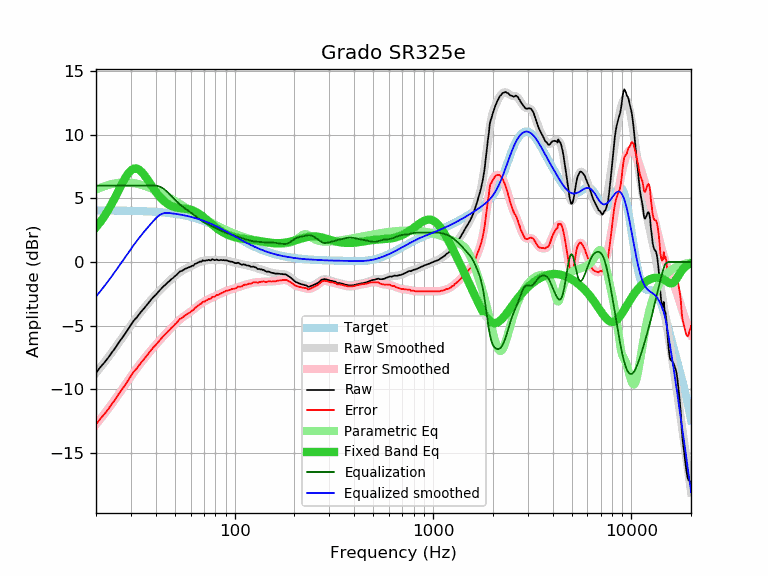

Source data for this figure (header and first rows):
frequency, raw, error, smoothed, error_smoothed, equalization, parametric_eq, equalized_raw, equalized_smoothed, target
20, -8.72, -12.77, -8.72, -12.77, 6.00, 2.73, -2.72, -2.72, 4.05
21, -8.29, -12.34, -8.31, -12.36, 6.00, 3.13, -2.29, -2.31, 4.05
22, -7.93, -11.98, -7.91, -11.96, 6.00, 3.58, -1.93, -1.91, 4.05
23, -7.55, -11.60, -7.52, -11.56, 6.00, 4.06, -1.55, -1.52, 4.05
24, -7.14, -11.18, -7.13, -11.17, 6.00, 4.57, -1.14, -1.13, 4.05
25, -6.77, -10.81, -6.74, -10.79, 6.00, 5.10, -0.77, -0.74, 4.04
26, -6.36, -10.40, -6.37, -10.41, 6.00, 5.62, -0.36, -0.37, 4.04
27, -6.01, -10.04, -6.00, -10.04, 6.00, 6.13, -0.01, 0.00, 4.04
28, -5.66, -9.69, -5.64, -9.67, 6.00, 6.58, 0.34, 0.36, 4.03
29, -5.30, -9.32, -5.30, -9.33, 6.00, 6.94, 0.70, 0.70, 4.03
30, -4.94, -8.96, -4.97, -9.00, 6.00, 7.20, 1.06, 1.03, 4.02
31, -4.61, -8.62, -4.67, -8.68, 6.00, 7.34, 1.39, 1.33, 4.02
32, -4.39, -8.40, -4.38, -8.39, 6.00, 7.35, 1.61, 1.62, 4.01
33, -4.11, -8.11, -4.11, -8.11, 6.00, 7.26, 1.89, 1.89, 4.01
34, -3.86, -7.86, -3.85, -7.85, 6.00, 7.08, 2.14, 2.15, 4.00
35, -3.64, -7.63, -3.61, -7.60, 6.00, 6.85, 2.36, 2.39, 3.99
36, -3.40, -7.38, -3.38, -7.37, 6.00, 6.58, 2.60, 2.62, 3.98
37, -3.16, -7.13, -3.16, -7.14, 6.00, 6.30, 2.84, 2.84, 3.97
38, -2.95, -6.91, -2.96, -6.92, 6.00, 6.03, 3.05, 3.04, 3.96
39, -2.75, -6.70, -2.76, -6.71, 6.00, 5.77, 3.25, 3.24, 3.95
40, -2.59, -6.53, -2.57, -6.51, 6.00, 5.53, 3.41, 3.43, 3.94
41, -2.40, -6.33, -2.39, -6.32, 5.97, 5.31, 3.58, 3.59, 3.93
42, -2.21, -6.13, -2.22, -6.14, 5.92, 5.11, 3.71, 3.70, 3.92
43, -2.05, -5.95, -2.05, -5.96, 5.84, 4.94, 3.79, 3.78, 3.91
44, -1.89, -5.78, -1.90, -5.79, 5.73, 4.80, 3.85, 3.84, 3.89
45, -1.76, -5.64, -1.75, -5.63, 5.61, 4.67, 3.86, 3.86, 3.88
46, -1.61, -5.47, -1.61, -5.47, 5.47, 4.56, 3.87, 3.86, 3.86
47, -1.49, -5.33, -1.48, -5.32, 5.32, 4.48, 3.84, 3.85, 3.85
48, -1.35, -5.18, -1.35, -5.18, 5.18, 4.41, 3.83, 3.83, 3.83
49, -1.25, -5.06, -1.22, -5.03, 5.03, 4.35, 3.79, 3.81, 3.81
50, -1.11, -4.90, -1.10, -4.90, 4.90, 4.31, 3.79, 3.79, 3.79
51, -1.01, -4.78, -0.99, -4.76, 4.76, 4.27, 3.76, 3.77, 3.77
52, -0.87, -4.62, -0.89, -4.64, 4.64, 4.25, 3.77, 3.75, 3.75
53, -0.75, -4.48, -0.79, -4.52, 4.52, 4.23, 3.78, 3.73, 3.73
54, -0.71, -4.42, -0.71, -4.42, 4.42, 4.21, 3.71, 3.71, 3.71
55, -0.64, -4.32, -0.63, -4.32, 4.32, 4.20, 3.68, 3.69, 3.69
56, -0.56, -4.22, -0.57, -4.23, 4.23, 4.19, 3.67, 3.66, 3.66
57, -0.51, -4.14, -0.51, -4.15, 4.15, 4.17, 3.64, 3.64, 3.64
58, -0.47, -4.08, -0.46, -4.07, 4.07, 4.16, 3.60, 3.61, 3.61
59, -0.41, -3.99, -0.40, -3.99, 3.99, 4.13, 3.58, 3.58, 3.58
60, -0.38, -3.93, -0.35, -3.90, 3.90, 4.11, 3.53, 3.55, 3.55
61, -0.30, -3.82, -0.29, -3.82, 3.82, 4.07, 3.52, 3.53, 3.53
62, -0.29, -3.78, -0.24, -3.73, 3.73, 4.03, 3.45, 3.50, 3.50
63, -0.16, -3.62, -0.18, -3.65, 3.65, 3.98, 3.49, 3.47, 3.47
64, -0.12, -3.55, -0.13, -3.56, 3.56, 3.93, 3.44, 3.43, 3.43
65, -0.06, -3.46, -0.07, -3.47, 3.47, 3.87, 3.42, 3.40, 3.40
66, -0.03, -3.40, -0.02, -3.39, 3.39, 3.80, 3.36, 3.37, 3.37
67, 0.04, -3.29, 0.02, -3.31, 3.31, 3.73, 3.36, 3.33, 3.33
68, 0.02, -3.28, 0.06, -3.24, 3.24, 3.66, 3.27, 3.30, 3.30
69, 0.13, -3.13, 0.08, -3.18, 3.18, 3.58, 3.31, 3.26, 3.26
70, 0.10, -3.13, 0.11, -3.12, 3.12, 3.50, 3.23, 3.23, 3.23
71, 0.10, -3.09, 0.12, -3.07, 3.07, 3.42, 3.17, 3.19, 3.19
72, 0.14, -3.01, 0.14, -3.02, 3.02, 3.34, 3.16, 3.15, 3.15
73, 0.13, -2.98, 0.15, -2.97, 2.97, 3.26, 3.10, 3.12, 3.12
74, 0.17, -2.91, 0.15, -2.93, 2.93, 3.18, 3.10, 3.08, 3.08
75, 0.13, -2.91, 0.16, -2.88, 2.88, 3.10, 3.01, 3.04, 3.04
76, 0.13, -2.87, 0.16, -2.84, 2.84, 3.02, 2.97, 3.00, 3.00
77, 0.21, -2.75, 0.17, -2.79, 2.79, 2.95, 3.01, 2.96, 2.96
78, 0.18, -2.74, 0.17, -2.75, 2.75, 2.88, 2.94, 2.92, 2.92
79, 0.14, -2.74, 0.17, -2.71, 2.71, 2.81, 2.86, 2.88, 2.88
... 553 more rows
